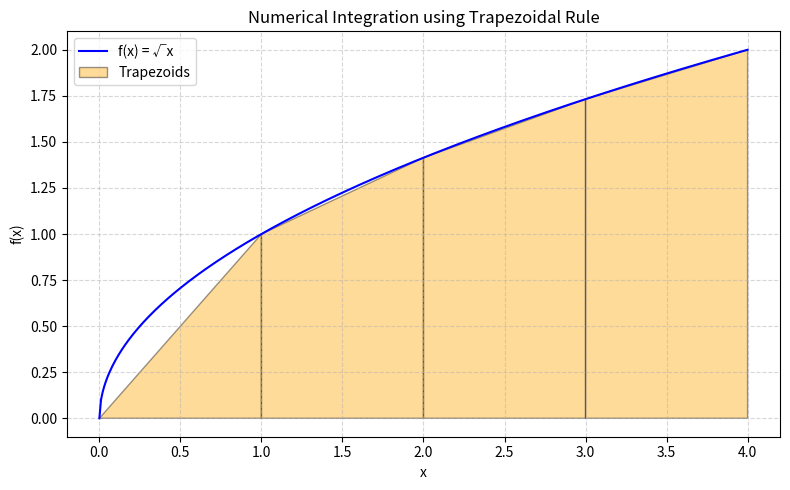

Write the Python code that produced this figure.
import numpy as np              # 수학 연산을 위한 numpy 모듈 불러오기
import matplotlib.pyplot as plt # 시각화를 위한 matplotlib 모듈 불러오기

# 함수 정의: 적분할 대상 함수 f(x) = √x
def f(x):
    return np.sqrt(x)

# 적분 구간 설정
first, last = 0, 4              # 구간 [0, 4]
step = 1                        # 간격 (사다리꼴 밑변의 길이)

# 시작 위치 초기화
i = first                       # 반복문 시작 위치
areas = 0                       # 넓이 총합 초기값

# 그래프를 위한 리스트 초기화
x_vals_trap = []               # 사다리꼴의 좌측 점 저장
y_vals_trap = []               # 각 점에서의 함수값 저장

# 시작 구간 ~ 마지막 구간까지 반복
while i < last:
    x0 = i                                      # 구간 시작점
    x1 = i + step                               # 구간 끝점
    y0 = f(x0)                                  # f(x0)
    y1 = f(x1)                                  # f(x1)
    area = ( (step) * (y0 + y1) ) / 2           # 사다리꼴 넓이 공식 적용
    areas += area                               # 넓이 누적
    print(f"[{x0:.2f}, {x1:.2f}] , heights = ({y0:.4f}, {y1:.4f}) , area = {area:.4f}") # 출력

    x_vals_trap.append(x0)                      # 시작점 저장
    y_vals_trap.append(y0)                      # 시작점의 y값 저장

    i += step                                   # 다음 구간으로 이동

# 마지막 점 추가 (사다리꼴 끝점)
x_vals_trap.append(last)                        # 마지막 x값
y_vals_trap.append(f(last))                     # 마지막 y값

# 실제 적분값 계산: ∫₀⁴ √x dx = (2/3) * 4^(3/2) = (2/3) * 8 = 16/3
actual = (2/3) * last**(3/2)                     # 정확한 적분값
error = abs(actual - areas) / actual * 100       # 상대 오차 계산 (%)

# 결과 출력
print(f"Trapezoidal Rule Approximation: {areas:.4f}") # 사다리꼴법 적분 근사값 출력
print(f"Actual Value: {actual:.4f}")                  # 실제 적분값 출력
print(f"Relative Error: {error:.2f}%")                # 상대 오차 출력

# ----------------- 그래프 시각화 -------------------

# 부드러운 곡선을 위한 x값 생성
x_curve = np.linspace(first, last, 400)           # 곡선 그리기용 x값
y_curve = f(x_curve)                              # 곡선 y값

# 그래프 설정
plt.figure(figsize=(8, 5))                        # 그래프 크기 설정
plt.plot(x_curve, y_curve, label='f(x) = √x', color='blue') # 원래 함수 곡선

# 사다리꼴 그래프 그리기
for j in range(len(x_vals_trap) - 1):
    xs = [x_vals_trap[j], x_vals_trap[j], x_vals_trap[j+1], x_vals_trap[j+1]]
    ys = [0, y_vals_trap[j], f(x_vals_trap[j+1]), 0]
    plt.fill(xs, ys, 'orange', edgecolor='black', alpha=0.4,
             label='Trapezoids' if j == 0 else "") # 첫 구간만 범례 표시

# 그래프 제목, 라벨, 범례 등 설정
plt.title('Numerical Integration using Trapezoidal Rule')    # 그래프 제목
plt.xlabel('x')                                              # x축 라벨
plt.ylabel('f(x)')                                           # y축 라벨
plt.legend()                                                 # 범례 표시
plt.grid(True, linestyle='--', alpha=0.5)                    # 그리드 표시
plt.tight_layout()                                           # 레이아웃 정리
plt.show()                                                   # 그래프 출력
